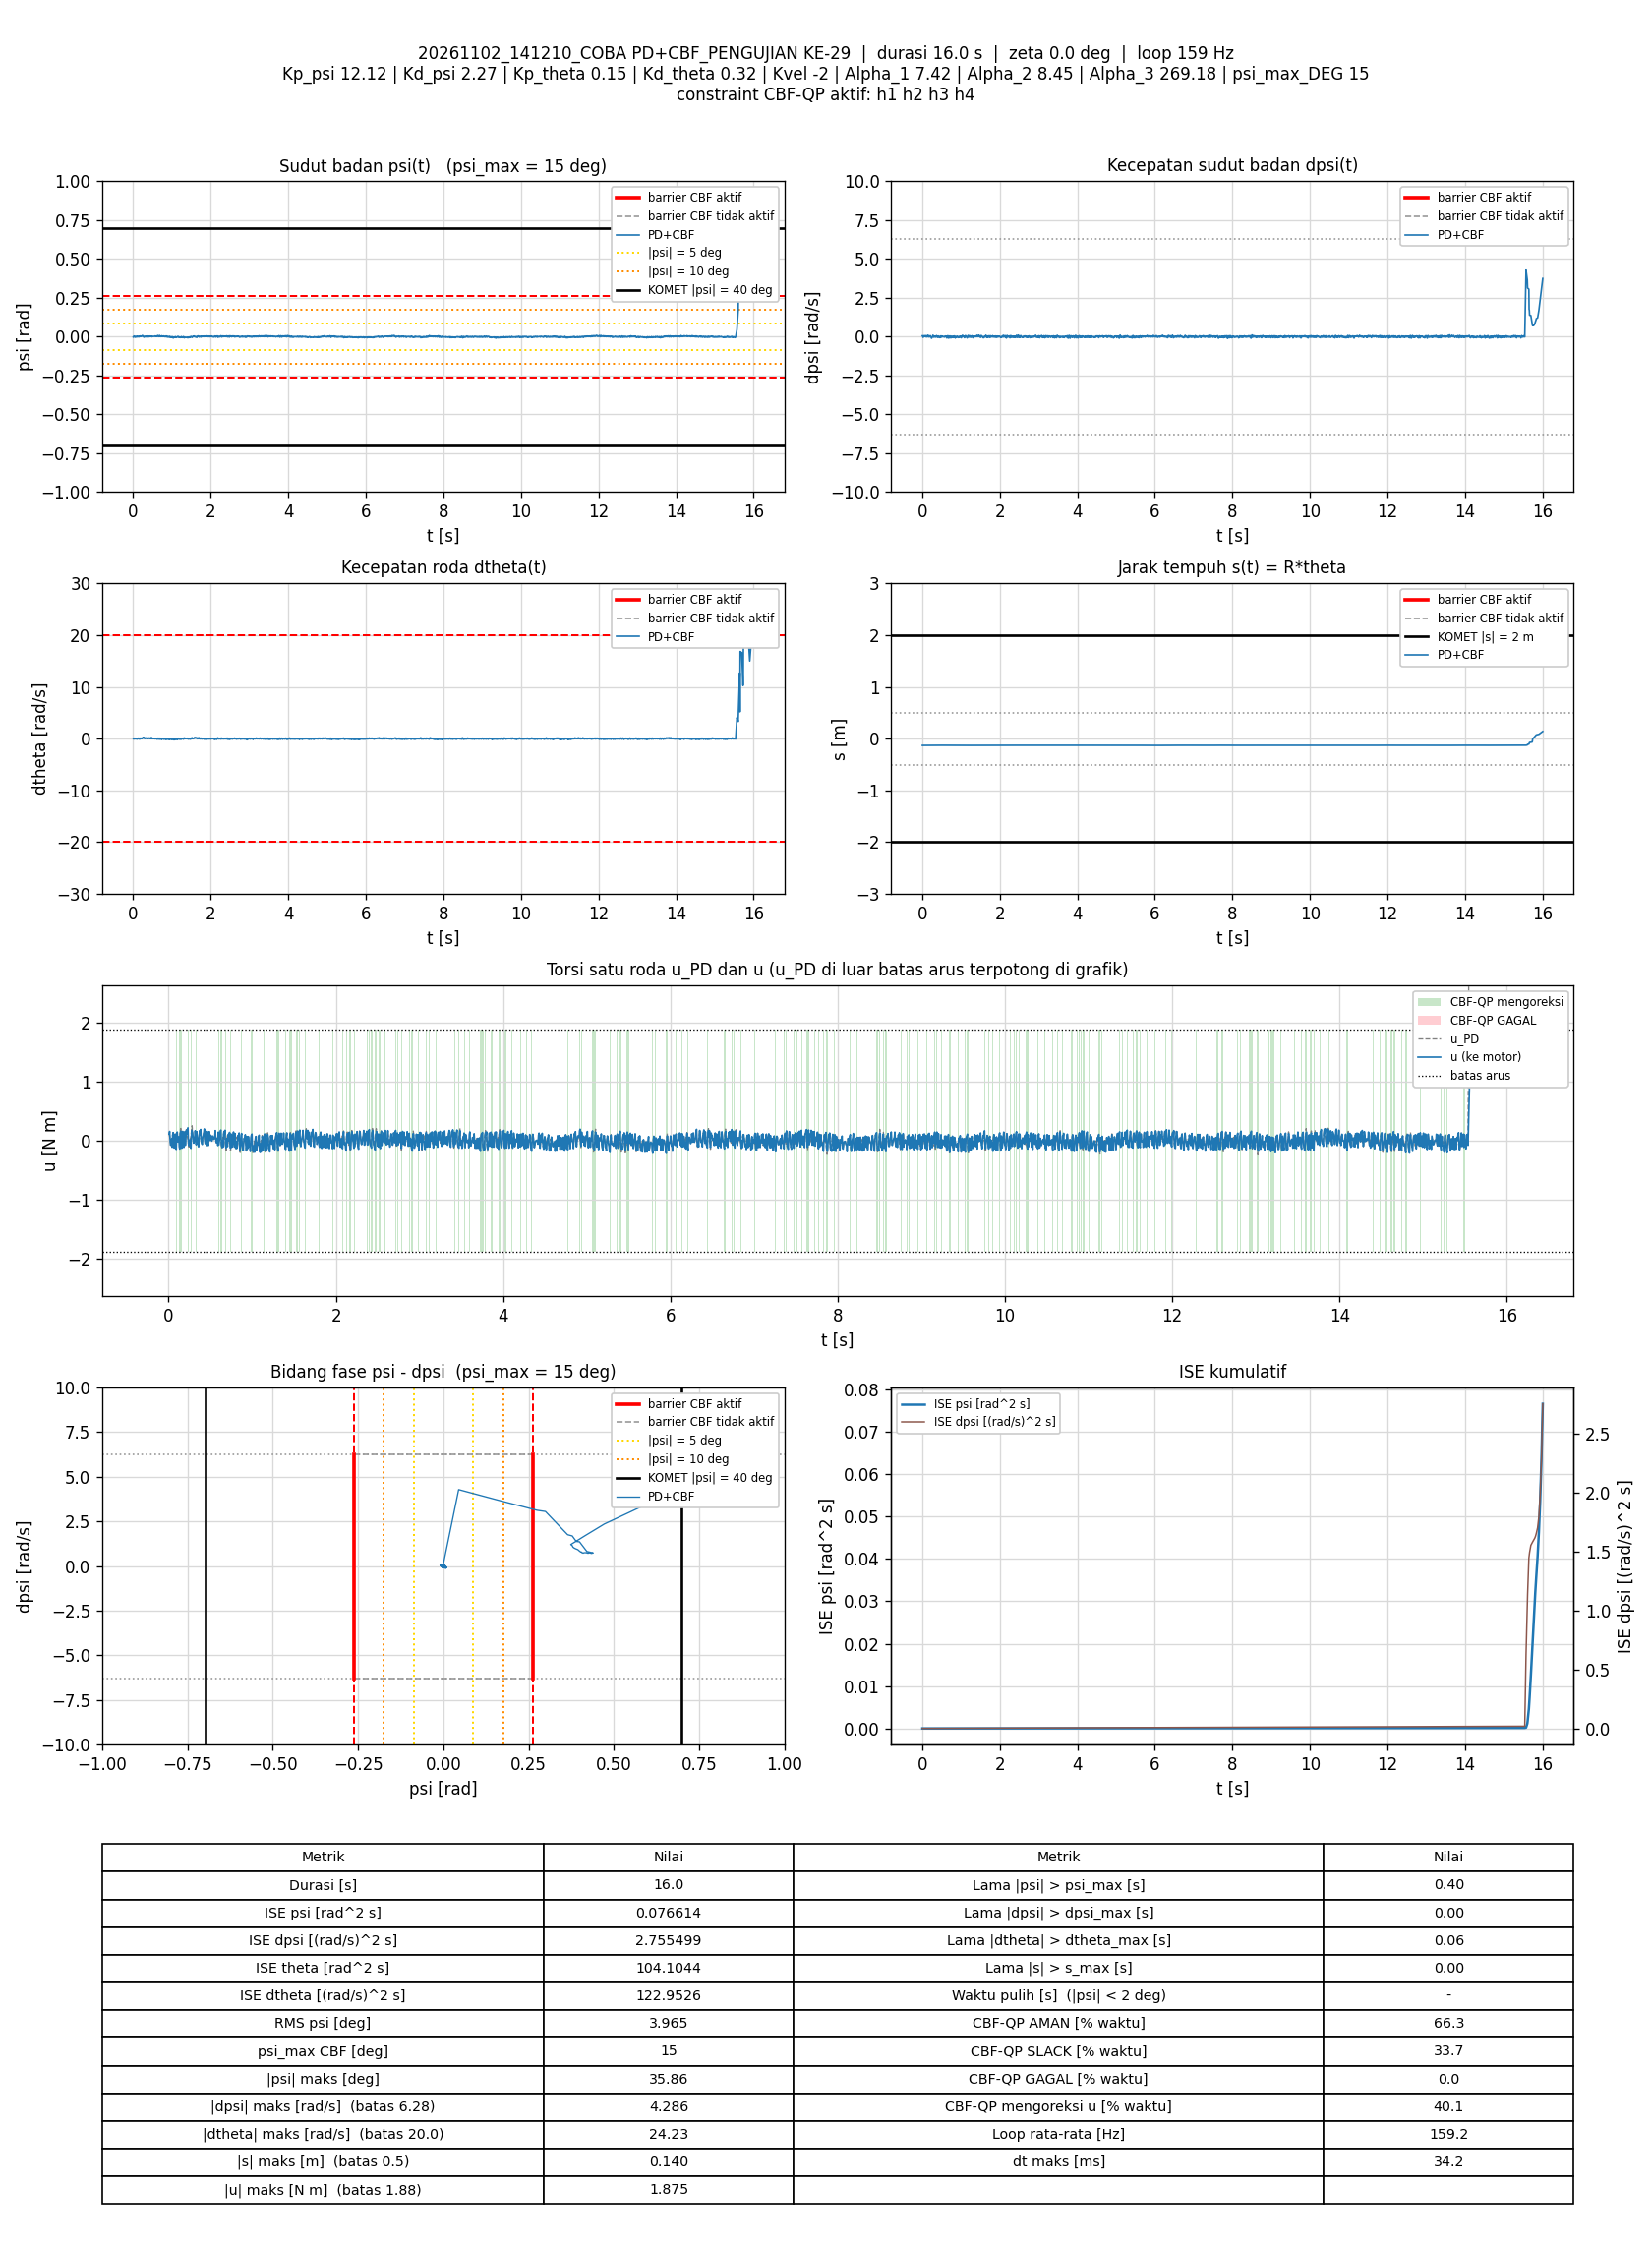

Values plotted in this chart, from the file beside it:
t_s, theta_rad, dtheta_rad_s, psi_rad, dpsi_rad_s, error_theta, error_dtheta, error_psi, error_dpsi, u_PD_Nm, u_Nm, status_cbf, dorong_N, ISE_theta, ISE_dtheta, ISE_psi, ISE_dpsi, Kp_psi, Kd_psi, Kp_theta, Kd_theta, Kvel, Alpha_1, Alpha_2
0.005966, -2.594, 0.03661, -0.002356, 0.05712, 2.594, -0.03661, 0.002356, -0.05712, 0.1128, 0.1128, AMAN, 0, 0.04014, 7.9944832e-06, 3.3122514e-08, 1.9461523e-05, 12.12, 2.27, 0.15, 0.32, -2, 7.42, 8.45
0.01197, -2.593, -0.03669, 0.0001222, 0.03806, 2.593, 0.03669, -0.0001222, -0.03806, 0.07615, 0.1589, SLACK, 0, 0.0805, 1.6071801e-05, 3.3212147e-08, 2.8157278e-05, 12.12, 2.27, 0.15, 0.32, -2, 7.42, 8.45
0.01807, -2.591, -0.06637, 0.001899, -0.001506, 2.591, 0.06637, -0.001899, 0.001506, -0.001646, -0.001646, AMAN, 0, 0.1215, 4.2940824e-05, 5.5198291e-08, 2.8171105e-05, 12.12, 2.27, 0.15, 0.32, -2, 7.42, 8.45
0.02409, -2.589, -0.06185, 0.003919, -0.04521, 2.589, 0.06185, -0.003919, 0.04521, -0.07492, -0.07492, AMAN, 0, 0.1618, 6.5966808e-05, 1.4761795e-07, 4.0470259e-05, 12.12, 2.27, 0.15, 0.32, -2, 7.42, 8.45
0.03003, -2.588, 0.02763, 0.002183, -0.03695, 2.588, -0.02763, -0.002183, 0.03695, -0.04856, -0.04856, AMAN, 0, 0.2016, 7.0504306e-05, 1.759369e-07, 4.8580949e-05, 12.12, 2.27, 0.15, 0.32, -2, 7.42, 8.45
0.03596, -2.59, 0.09717, -0.0005009, 0.002891, 2.59, -0.09717, 0.0005009, -0.002891, 0.03159, 0.03159, AMAN, 0, 0.2414, 0.0001265, 1.7742409e-07, 4.8630495e-05, 12.12, 2.27, 0.15, 0.32, -2, 7.42, 8.45
0.04196, -2.592, 0.07145, -0.001576, 0.03207, 2.592, -0.07145, 0.001576, -0.03207, 0.07656, -0.1107, SLACK, 0, 0.2817, 0.0001571, 1.9234605e-07, 5.480587e-05, 12.12, 2.27, 0.15, 0.32, -2, 7.42, 8.45
0.04796, -2.592, 0.05165, -0.00096, 0.0398, 2.592, -0.05165, 0.00096, -0.0398, 0.09523, 0.09523, AMAN, 0, 0.322, 0.0001732, 1.9787629e-07, 6.4309344e-05, 12.12, 2.27, 0.15, 0.32, -2, 7.42, 8.45
0.05397, -2.594, 0.05926, -0.002896, 0.06857, 2.594, -0.05926, 0.002896, -0.06857, 0.1395, 0.1395, AMAN, 0, 0.3624, 0.0001943, 2.4827085e-07, 9.256572e-05, 12.12, 2.27, 0.15, 0.32, -2, 7.42, 8.45
0.06089, -2.593, -0.01833, 0.0002809, 0.05152, 2.593, 0.01833, -0.0002809, -0.05152, 0.1145, -0.07738, SLACK, 0, 0.4089, 0.0001966, 2.4881672e-07, 0.0001109, 12.12, 2.27, 0.15, 0.32, -2, 7.42, 8.45
0.06696, -2.593, -0.03669, -2.7359526e-07, 0.01635, 2.593, 0.03669, 2.7359526e-07, -0.01635, 0.02537, -0.1225, SLACK, 0, 0.4498, 0.0002048, 2.4881672e-07, 0.0001125, 12.12, 2.27, 0.15, 0.32, -2, 7.42, 8.45
0.07303, -2.592, 0.03357, -0.0005587, 0.03393, 2.592, -0.03357, 0.0005587, -0.03393, 0.081, 0.081, AMAN, 0, 0.4905, 0.0002116, 2.5071059e-07, 0.0001195, 12.12, 2.27, 0.15, 0.32, -2, 7.42, 8.45
0.07906, -2.594, 0.04495, -0.001595, 0.05259, 2.594, -0.04495, 0.001595, -0.05259, 0.1144, 0.1144, AMAN, 0, 0.5311, 0.0002238, 2.6604858e-07, 0.0001362, 12.12, 2.27, 0.15, 0.32, -2, 7.42, 8.45
0.08497, -2.593, -0.02604, -0.00028, 0.01302, 2.593, 0.02604, 0.00028, -0.01302, 0.01782, -0.1085, SLACK, 0, 0.5709, 0.0002278, 2.6651228e-07, 0.0001372, 12.12, 2.27, 0.15, 0.32, -2, 7.42, 8.45
0.09108, -2.591, -0.03789, 0.001359, -0.007768, 2.591, 0.03789, -0.001359, 0.007768, -0.01328, -0.1459, SLACK, 0, 0.6119, 0.0002366, 2.7779926e-07, 0.0001376, 12.12, 2.27, 0.15, 0.32, -2, 7.42, 8.45
0.09696, -2.592, 0.06544, 4.6536303e-05, 0.04806, 2.592, -0.06544, -4.6536303e-05, -0.04806, 0.1306, 0.1112, AMAN, 0, 0.6514, 0.0002617, 2.7781199e-07, 0.0001512, 12.12, 2.27, 0.15, 0.32, -2, 7.42, 8.45
0.103, -2.594, 0.07466, -0.001759, 0.06498, 2.594, -0.07466, 0.001759, -0.06498, 0.1501, 0.1487, AMAN, 0, 0.6918, 0.0002952, 2.9639218e-07, 0.0001765, 12.12, 2.27, 0.15, 0.32, -2, 7.42, 8.45
0.1091, -2.593, -0.06171, 0.0003488, 0.0008925, 2.593, 0.06171, -0.0003488, -0.0008925, -0.01349, -0.01349, AMAN, 0, 0.7328, 0.0003184, 2.9713473e-07, 0.0001765, 12.12, 2.27, 0.15, 0.32, -2, 7.42, 8.45
0.115, -2.591, -0.05465, 0.002648, -0.01403, 2.591, 0.05465, -0.002648, 0.01403, -0.01724, -0.01724, AMAN, 0, 0.7724, 0.0003361, 3.3851947e-07, 0.0001777, 12.12, 2.27, 0.15, 0.32, -2, 7.42, 8.45
0.1211, -2.59, 0.03163, 0.001979, 0.01488, 2.59, -0.03163, -0.001979, -0.01488, 0.06789, 0.06789, AMAN, 0, 0.8136, 0.0003422, 3.6258071e-07, 0.000179, 12.12, 2.27, 0.15, 0.32, -2, 7.42, 8.45
0.127, -2.591, 0.03226, 0.0008971, 0.008353, 2.591, -0.03226, -0.0008971, -0.008353, 0.04016, -0.1025, SLACK, 0, 0.853, 0.0003483, 3.6729422e-07, 0.0001794, 12.12, 2.27, 0.15, 0.32, -2, 7.42, 8.45
0.133, -2.59, 0.03166, 0.001065, -0.008967, 2.59, -0.03166, -0.001065, 0.008967, 0.002689, -0.139, SLACK, 0, 0.8932, 0.0003543, 3.7409762e-07, 0.0001799, 12.12, 2.27, 0.15, 0.32, -2, 7.42, 8.45
0.139, -2.591, 0.1153, -0.0005209, 0.06191, 2.591, -0.1153, 0.0005209, -0.06191, 0.1711, 0.1223, AMAN, 0, 0.9335, 0.0004342, 3.7572871e-07, 0.000203, 12.12, 2.27, 0.15, 0.32, -2, 7.42, 8.45
0.145, -2.594, 0.09475, -0.00215, 0.09056, 2.594, -0.09475, 0.00215, -0.09056, 0.2098, 0.1664, AMAN, 0, 0.9739, 0.000488, 4.0341415e-07, 0.0002521, 12.12, 2.27, 0.15, 0.32, -2, 7.42, 8.45
0.151, -2.593, -0.02905, 0.0003651, 0.02674, 2.593, 0.02905, -0.0003651, -0.02674, 0.05583, -0.0868, SLACK, 0, 1.014, 0.0004931, 4.0421556e-07, 0.0002564, 12.12, 2.27, 0.15, 0.32, -2, 7.42, 8.45
0.157, -2.59, -0.04601, 0.003187, -0.003104, 2.59, 0.04601, -0.003187, 0.003104, 0.01686, -0.1261, SLACK, 0, 1.054, 0.0005058, 4.6505924e-07, 0.0002565, 12.12, 2.27, 0.15, 0.32, -2, 7.42, 8.45
0.163, -2.591, 0.0637, 0.00158, 0.05245, 2.591, -0.0637, -0.00158, -0.05245, 0.1586, 0.1283, AMAN, 0, 1.095, 0.0005301, 4.8002939e-07, 0.000273, 12.12, 2.27, 0.15, 0.32, -2, 7.42, 8.45
0.169, -2.592, 0.07279, -0.0001138, 0.06045, 2.592, -0.07279, 0.0001138, -0.06045, 0.1591, 0.1591, AMAN, 0, 1.135, 0.0005619, 4.8010717e-07, 0.0002949, 12.12, 2.27, 0.15, 0.32, -2, 7.42, 8.45
0.1751, -2.591, -0.05145, 0.002354, -0.005636, 2.591, 0.05145, -0.002354, 0.005636, -0.000728, -0.000728, AMAN, 0, 1.176, 0.0005781, 5.1394207e-07, 0.0002951, 12.12, 2.27, 0.15, 0.32, -2, 7.42, 8.45
0.1819, -2.589, -0.04776, 0.004307, -0.02362, 2.589, 0.04776, -0.004307, 0.02362, -0.0167, -0.1127, SLACK, 0, 1.222, 0.0005937, 6.4061598e-07, 0.0002989, 12.12, 2.27, 0.15, 0.32, -2, 7.42, 8.45
0.1881, -2.587, 0.05886, 0.003619, -0.006435, 2.587, -0.05886, -0.003619, 0.006435, 0.04809, 0.04809, AMAN, 0, 1.263, 0.0006152, 7.2212894e-07, 0.0002992, 12.12, 2.27, 0.15, 0.32, -2, 7.42, 8.45
0.194, -2.589, 0.1224, 0.001094, 0.04446, 2.589, -0.1224, -0.001094, -0.04446, 0.1533, 0.1533, AMAN, 0, 1.303, 0.0007028, 7.2913298e-07, 0.0003107, 12.12, 2.27, 0.15, 0.32, -2, 7.42, 8.45
0.2, -2.59, 0.05206, 0.001251, 0.03633, 2.59, -0.05206, -0.001251, -0.03633, 0.1143, -0.07705, SLACK, 0, 1.343, 0.000719, 7.385047e-07, 0.0003186, 12.12, 2.27, 0.15, 0.32, -2, 7.42, 8.45
0.206, -2.588, 0.01477, 0.003307, 0.006355, 2.588, -0.01477, -0.003307, -0.006355, 0.05923, 0.05923, AMAN, 0, 1.383, 0.0007203, 8.0414709e-07, 0.0003189, 12.12, 2.27, 0.15, 0.32, -2, 7.42, 8.45
0.212, -2.589, 0.1033, 0.001795, 0.05991, 2.589, -0.1033, -0.001795, -0.05991, 0.1908, 0.1798, AMAN, 0, 1.423, 0.0007843, 8.2349248e-07, 0.0003404, 12.12, 2.27, 0.15, 0.32, -2, 7.42, 8.45
0.2189, -2.589, 0.03129, 0.002368, 0.03114, 2.589, -0.03129, -0.002368, -0.03114, 0.1094, 0.1094, AMAN, 0, 1.47, 0.0007911, 8.6229602e-07, 0.0003471, 12.12, 2.27, 0.15, 0.32, -2, 7.42, 8.45
0.225, -2.587, 0.0135, 0.003631, 0.003024, 2.587, -0.0135, -0.003631, -0.003024, 0.05519, 0.1952, SLACK, 0, 1.511, 0.0007922, 9.4280672e-07, 0.0003472, 12.12, 2.27, 0.15, 0.32, -2, 7.42, 8.45
0.231, -2.586, 0.03448, 0.004323, -0.01629, 2.586, -0.03448, -0.004323, 0.01629, 0.02644, 0.2204, SLACK, 0, 1.55, 0.0007993, 1.0543513e-06, 0.0003488, 12.12, 2.27, 0.15, 0.32, -2, 7.42, 8.45
0.237, -2.583, 0.02052, 0.006095, -0.06652, 2.583, -0.02052, -0.006095, 0.06652, -0.07057, -0.03382, AMAN, 0, 1.59, 0.0008018, 1.2771739e-06, 0.0003753, 12.12, 2.27, 0.15, 0.32, -2, 7.42, 8.45
0.243, -2.578, 0.0603, 0.007867, -0.1062, 2.578, -0.0603, -0.007867, 0.1062, -0.1265, -0.08237, AMAN, 0, 1.63, 0.0008237, 1.6487684e-06, 0.0004431, 12.12, 2.27, 0.15, 0.32, -2, 7.42, 8.45
0.249, -2.577, 0.186, 0.005363, -0.07478, 2.577, -0.186, -0.005363, 0.07478, -0.04523, -0.04523, AMAN, 0, 1.671, 0.001033, 1.8225275e-06, 0.0004769, 12.12, 2.27, 0.15, 0.32, -2, 7.42, 8.45
0.2549, -2.578, 0.2465, 0.002789, -0.04241, 2.578, -0.2465, -0.002789, 0.04241, 0.01643, 0.01643, AMAN, 0, 1.71, 0.001393, 1.8686647e-06, 0.0004875, 12.12, 2.27, 0.15, 0.32, -2, 7.42, 8.45
0.261, -2.578, 0.2663, 0.001188, -0.02336, 2.578, -0.2663, -0.001188, 0.02336, 0.0466, -0.09924, SLACK, 0, 1.75, 0.001821, 1.8771769e-06, 0.0004908, 12.12, 2.27, 0.15, 0.32, -2, 7.42, 8.45
0.267, -2.577, 0.2543, 0.0007032, -0.01256, 2.577, -0.2543, -0.0007032, 0.01256, 0.06138, -0.1284, SLACK, 0, 1.79, 0.002209, 1.8801439e-06, 0.0004918, 12.12, 2.27, 0.15, 0.32, -2, 7.42, 8.45
0.273, -2.578, 0.2778, -0.001662, 0.04672, 2.578, -0.2778, 0.001662, -0.04672, 0.1748, 0.1274, AMAN, 0, 1.83, 0.002673, 1.8967611e-06, 0.0005049, 12.12, 2.27, 0.15, 0.32, -2, 7.42, 8.45
0.2799, -2.581, 0.2546, -0.0036, 0.09535, 2.581, -0.2546, 0.0036, -0.09535, 0.2543, 0.1787, AMAN, 0, 1.876, 0.003121, 1.9863353e-06, 0.0005677, 12.12, 2.27, 0.15, 0.32, -2, 7.42, 8.45
0.287, -2.581, 0.1003, -0.001534, 0.04592, 2.581, -0.1003, 0.001534, -0.04592, 0.1177, 0.1177, AMAN, 0, 1.923, 0.003192, 2.0029823e-06, 0.0005826, 12.12, 2.27, 0.15, 0.32, -2, 7.42, 8.45
0.2931, -2.578, 0.0487, 0.0009733, 0.004623, 2.578, -0.0487, -0.0009733, -0.004623, 0.03787, 0.03787, AMAN, 0, 1.964, 0.003207, 2.0087975e-06, 0.0005828, 12.12, 2.27, 0.15, 0.32, -2, 7.42, 8.45
0.299, -2.576, 0.03625, 0.002252, -0.03415, 2.576, -0.03625, -0.002252, 0.03415, -0.03862, -0.03862, AMAN, 0, 2.003, 0.003214, 2.0387683e-06, 0.0005897, 12.12, 2.27, 0.15, 0.32, -2, 7.42, 8.45
0.305, -2.575, 0.08169, 0.001815, -0.02815, 2.575, -0.08169, -0.001815, 0.02815, -0.01576, -0.01576, AMAN, 0, 2.042, 0.003254, 2.0583913e-06, 0.0005944, 12.12, 2.27, 0.15, 0.32, -2, 7.42, 8.45
0.311, -2.575, 0.1576, -4.3089307e-05, 0.002758, 2.575, -0.1576, 4.3089307e-05, -0.002758, 0.05617, 0.05617, AMAN, 0, 2.082, 0.003403, 2.0584024e-06, 0.0005944, 12.12, 2.27, 0.15, 0.32, -2, 7.42, 8.45
0.3171, -2.575, 0.1562, -0.0008784, 0.02234, 2.575, -0.1562, 0.0008784, -0.02234, 0.09005, 0.1721, SLACK, 0, 2.123, 0.003552, 2.0631001e-06, 0.0005975, 12.12, 2.27, 0.15, 0.32, -2, 7.42, 8.45
0.323, -2.575, 0.1031, -0.0002255, 0.02248, 2.575, -0.1031, 0.0002255, -0.02248, 0.08127, 0.08127, AMAN, 0, 2.162, 0.003615, 2.0634009e-06, 0.0006005, 12.12, 2.27, 0.15, 0.32, -2, 7.42, 8.45
0.329, -2.573, 0.06181, 0.002052, -0.007768, 2.573, -0.06181, -0.002052, 0.007768, 0.02702, -0.06745, SLACK, 0, 2.201, 0.003637, 2.0886574e-06, 0.0006008, 12.12, 2.27, 0.15, 0.32, -2, 7.42, 8.45
0.3351, -2.571, 0.09544, 0.001973, -0.01709, 2.571, -0.09544, -0.001973, 0.01709, 0.01564, 0.1565, SLACK, 0, 2.242, 0.003693, 2.1125003e-06, 0.0006026, 12.12, 2.27, 0.15, 0.32, -2, 7.42, 8.45
0.341, -2.573, 0.1363, -0.0005444, 0.01342, 2.573, -0.1363, 0.0005444, -0.01342, 0.06746, 0.06746, AMAN, 0, 2.281, 0.003802, 2.1142405e-06, 0.0006037, 12.12, 2.27, 0.15, 0.32, -2, 7.42, 8.45
0.3471, -2.569, 0.1065, 0.002196, -0.0107, 2.569, -0.1065, -0.002196, 0.0107, 0.0364, 0.0364, AMAN, 0, 2.321, 0.003871, 2.1436538e-06, 0.0006044, 12.12, 2.27, 0.15, 0.32, -2, 7.42, 8.45
0.3531, -2.569, 0.09988, 0.001892, -0.02309, 2.569, -0.09988, -0.001892, 0.02309, 0.002475, -0.08138, SLACK, 0, 2.361, 0.003931, 2.1650885e-06, 0.0006076, 12.12, 2.27, 0.15, 0.32, -2, 7.42, 8.45
0.359, -2.568, 0.13, 0.001231, -0.008833, 2.568, -0.13, -0.001231, 0.008833, 0.03648, -0.1023, SLACK, 0, 2.4, 0.004031, 2.1740567e-06, 0.000608, 12.12, 2.27, 0.15, 0.32, -2, 7.42, 8.45
0.3651, -2.569, 0.1733, -0.000907, 0.02194, 2.569, -0.1733, 0.000907, -0.02194, 0.09428, 0.09428, AMAN, 0, 2.44, 0.004215, 2.1790921e-06, 0.000611, 12.12, 2.27, 0.15, 0.32, -2, 7.42, 8.45
... 2,488 more rows
